Run: headless pygame with SDL's dummy video driver; simulated clock (each Clock.tick advances the game by its frame time, no real sleeping); random seed 0; keys injected as events and as key.get_pressed() state; no mouse input.
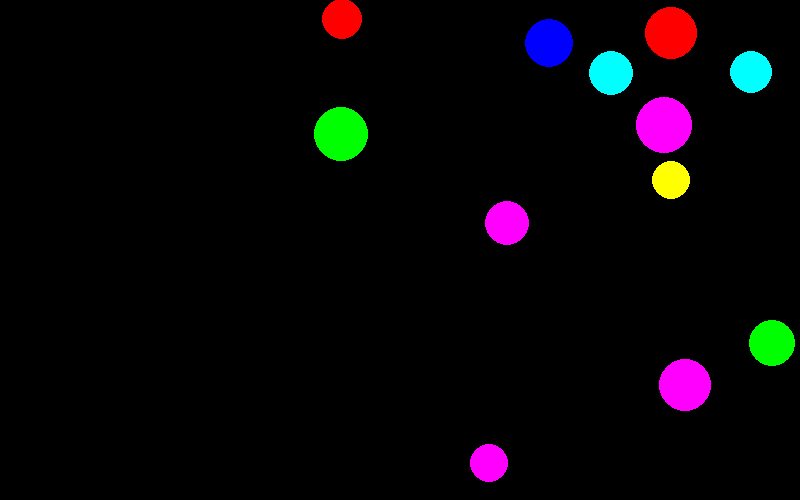
Frame 1 of 4 · flips 1–60 · no input
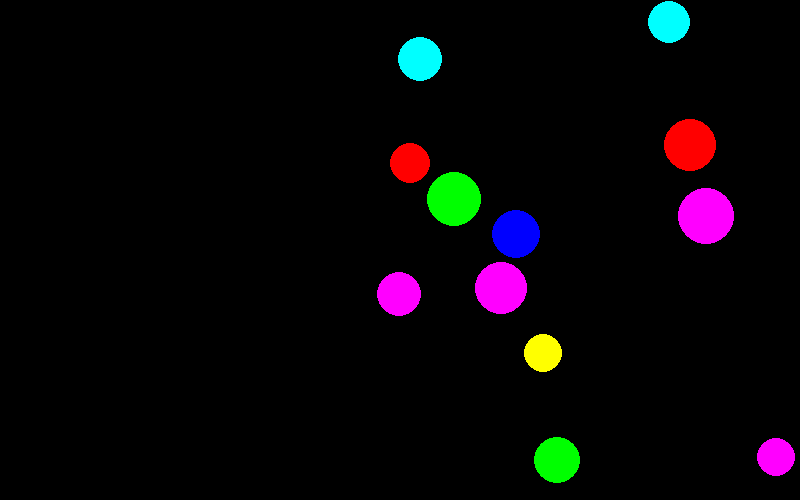
Frame 2 of 4 · flips 61–180 · tapped SPACE, RETURN · held RIGHT (→), D
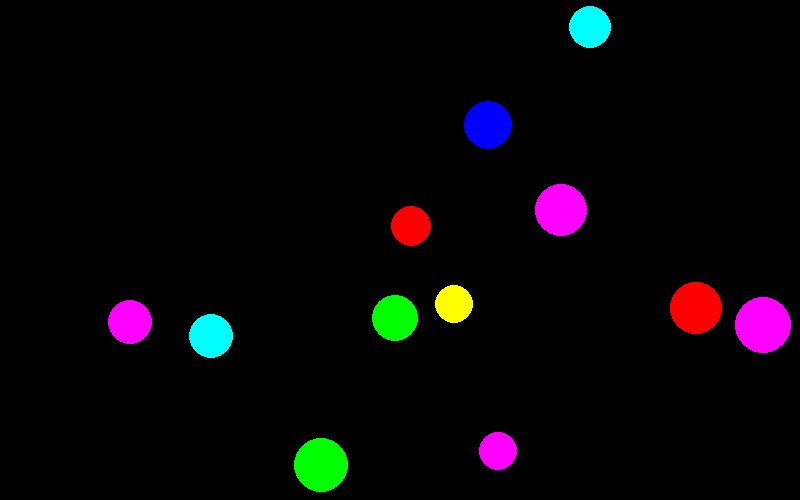
Frame 3 of 4 · flips 181–300 · held DOWN (↓), S
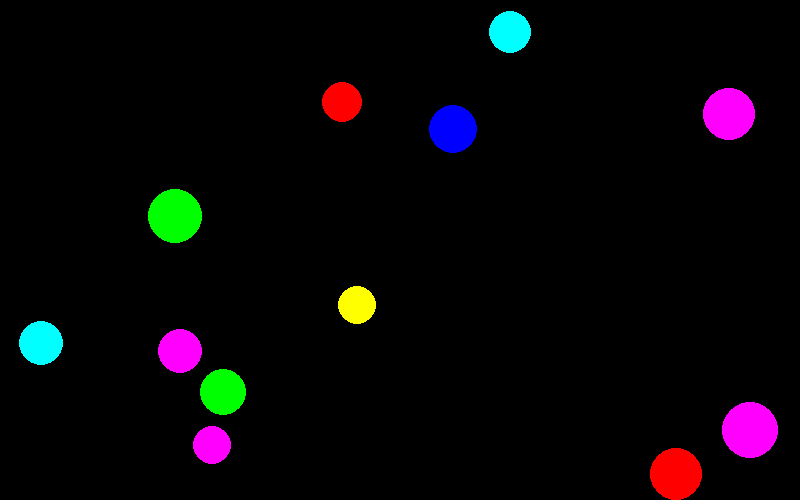
Frame 4 of 4 · flips 301–420 · held LEFT (←), A, UP (↑), W

The pygame program that drew these frames:

import pygame
import random
import math
import sys
import itertools

pygame.init()

# ----- Window setup -----
WIDTH, HEIGHT = 800, 500
screen = pygame.display.set_mode((WIDTH, HEIGHT))
pygame.display.set_caption("Ball Collision — Reliable Version")

# ----- Colors -----
BLACK = (0, 0, 0)
COLORS = [
    (255, 0, 0), (0, 255, 0), (0, 0, 255),
    (255, 255, 0), (255, 0, 255), (0, 255, 255)
]

# ----- Ball Sprite Class -----
class Ball(pygame.sprite.Sprite):
    def __init__(self, x, y, radius, color):
        super().__init__()
        self.radius = radius
        self.image = pygame.Surface((radius * 2, radius * 2), pygame.SRCALPHA)
        pygame.draw.circle(self.image, color, (radius, radius), radius)
        self.rect = self.image.get_rect(center=(x, y))
        # Use floats for accurate movement
        self.pos = pygame.math.Vector2(self.rect.center)
        self.vel = pygame.math.Vector2(random.uniform(-150, 150), random.uniform(-150, 150))  # pixels/sec

    def update(self, dt):
        # Integrate position
        self.pos += self.vel * dt
        self.rect.center = (int(self.pos.x), int(self.pos.y))

        # Wall bounce — reflect velocity and keep inside screen
        if self.pos.x - self.radius < 0:
            self.pos.x = self.radius
            self.vel.x *= -1
        if self.pos.x + self.radius > WIDTH:
            self.pos.x = WIDTH - self.radius
            self.vel.x *= -1
        if self.pos.y - self.radius < 0:
            self.pos.y = self.radius
            self.vel.y *= -1
        if self.pos.y + self.radius > HEIGHT:
            self.pos.y = HEIGHT - self.radius
            self.vel.y *= -1

    def draw(self, surface):
        surface.blit(self.image, self.rect.topleft)


def handle_ball_collisions(balls):
    """Pairwise collision resolution (each unordered pair handled once)."""
    for a, b in itertools.combinations(balls, 2):
        # Vector between centers
        delta = b.pos - a.pos
        dist = delta.length()
        min_dist = a.radius + b.radius
        if dist == 0:
            # Exact same position — jitter them apart slightly
            dist = 0.01
            delta = pygame.math.Vector2(random.uniform(-1,1), random.uniform(-1,1)).normalize()
        if dist < min_dist:
            # --- Separate overlapping balls ---
            overlap = min_dist - dist
            # Move each ball away proportional to their mass (equal mass here -> half/half)
            correction = delta.normalize() * (overlap / 2)
            a.pos -= correction
            b.pos += correction
            a.rect.center = (int(a.pos.x), int(a.pos.y))
            b.rect.center = (int(b.pos.x), int(b.pos.y))

            # --- Compute simple elastic collision along normal ---
            # Normal vector
            normal = delta.normalize()
            # Relative velocity
            rel_vel = b.vel - a.vel
            # Velocity along normal
            vel_along_normal = rel_vel.dot(normal)
            if vel_along_normal > 0:
                # They are moving apart already; skip
                continue

            # For equal mass spheres, exchange impulse magnitude:
            # coefficient of restitution (bounciness) between 0 and 1
            restitution = 1.0  # 1.0 = perfectly elastic
            j = -(1 + restitution) * vel_along_normal
            j /= 2  # divide by sum of inverse masses (1/m + 1/m) with m=1 => 2

            impulse = normal * j
            a.vel -= impulse
            b.vel += impulse


# ----- Setup multiple balls -----
balls = []
group = pygame.sprite.Group()
for _ in range(12):  # number of balls
    radius = random.randint(18, 28)
    # ensure not spawning overlapping initially
    while True:
        x = random.randint(radius, WIDTH - radius)
        y = random.randint(radius, HEIGHT - radius)
        # simple check against existing balls
        ok = True
        for other in balls:
            if math.hypot(other.pos.x - x, other.pos.y - y) < other.radius + radius + 5:
                ok = False
                break
        if ok:
            break
    color = random.choice(COLORS)
    ball = Ball(x, y, radius, color)
    balls.append(ball)
    group.add(ball)

clock = pygame.time.Clock()

# ----- Main Loop -----
while True:
    dt = clock.tick(60) / 1000.0  # seconds

    for event in pygame.event.get():
        if event.type == pygame.QUIT:
            pygame.quit()
            sys.exit()

    # Update balls
    for ball in balls:
        ball.update(dt)

    # Resolve pairwise collisions once per pair
    handle_ball_collisions(balls)

    # Draw
    screen.fill(BLACK)
    for ball in balls:
        ball.draw(screen)

    pygame.display.flip()
